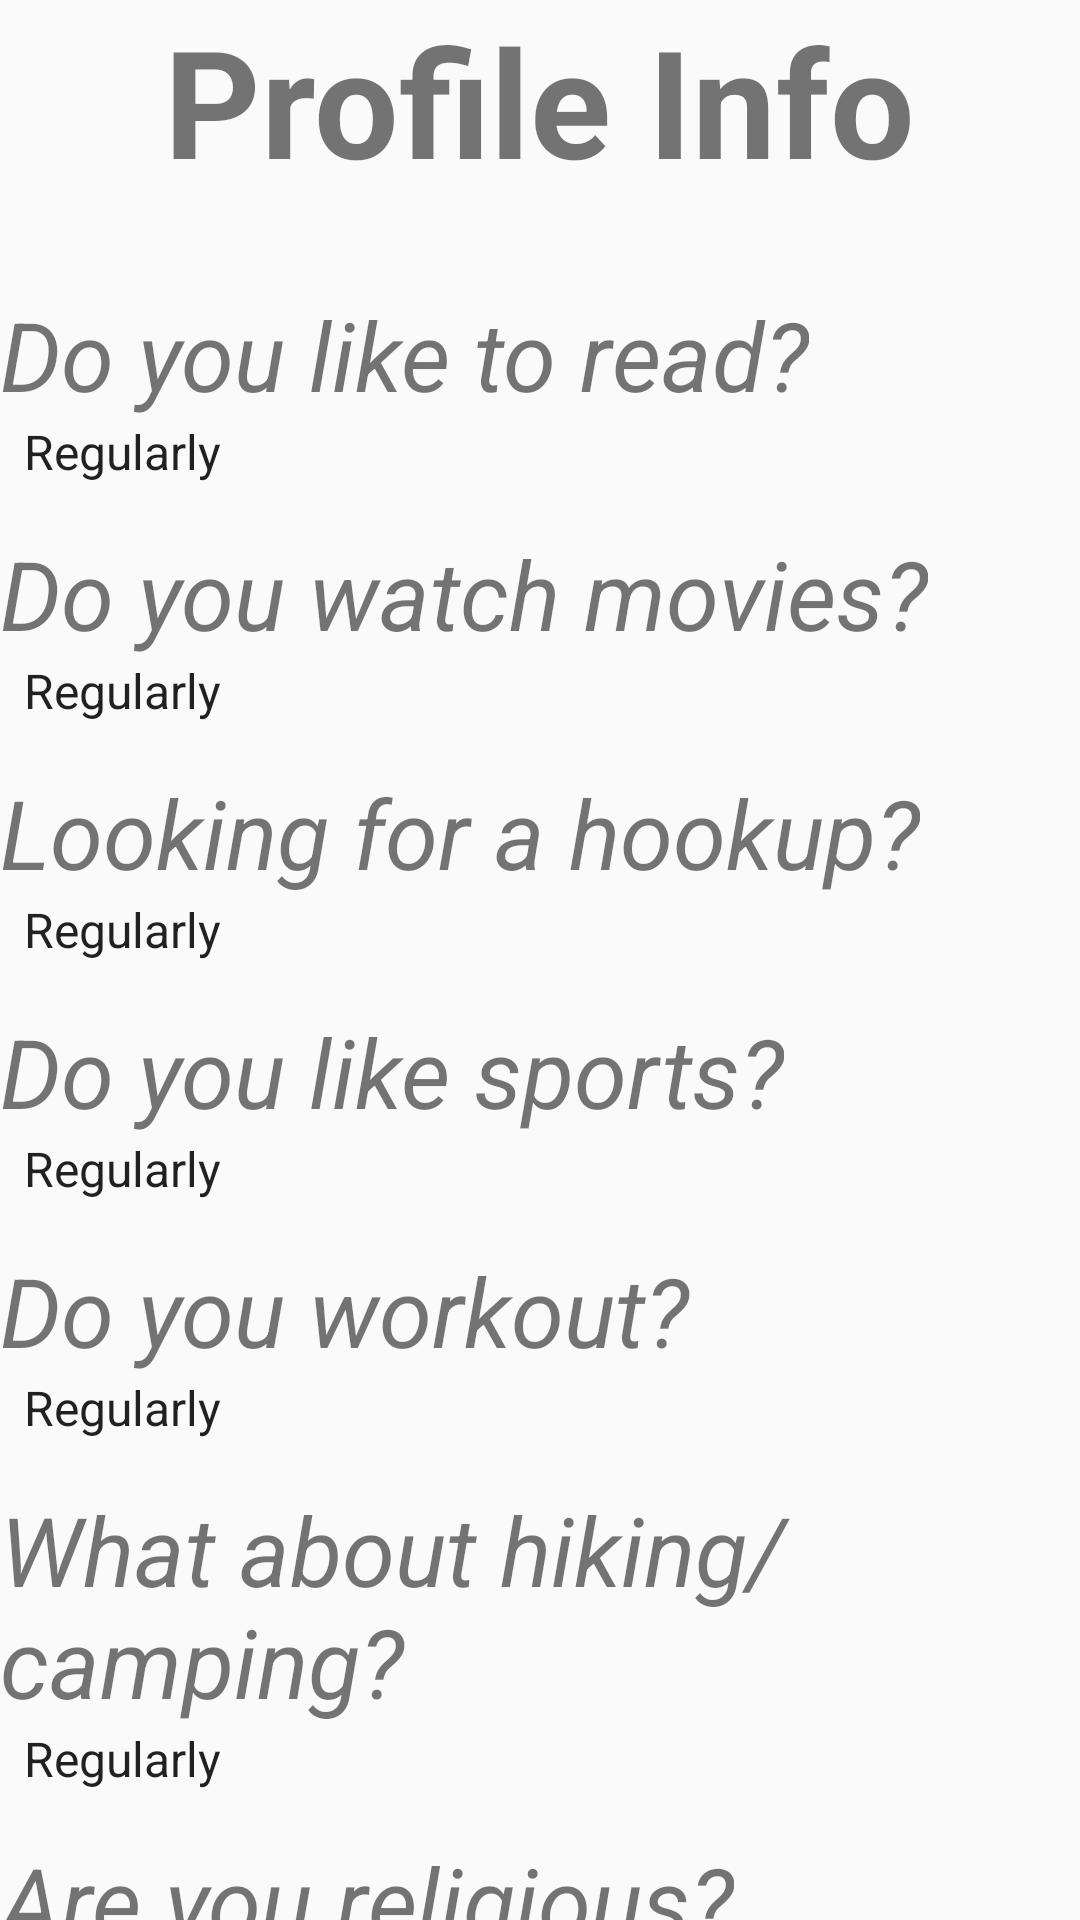

Write the Android layout XML for this screen, with the resource values it uses.
<!-- AndroidManifest.xml: application theme AppTheme -->
<!-- res/layout/personal_survey_questions.xml -->
<?xml version="1.0" encoding="utf-8"?>
<LinearLayout
    xmlns:android="http://schemas.android.com/apk/res/android"
    xmlns:app="http://schemas.android.com/apk/res-auto"
    xmlns:tools="http://schemas.android.com/tools"
    android:orientation="vertical"
    android:layout_width="match_parent"
    android:layout_height="match_parent">

    <TextView
        android:layout_width="wrap_content"
        android:layout_height="wrap_content"
        android:text="@string/profile_survey"
        android:layout_gravity="center"
        android:textAlignment="center"
        android:textSize="50sp"
        android:paddingBottom="30dp"
        android:textStyle="bold"/>

    <TextView
        android:id="@+id/read_floating_view"
        android:layout_width="wrap_content"
        android:layout_height="wrap_content"
        android:text="@string/read"
        android:textSize="32sp"
        android:textStyle="italic"/>

    <Spinner
        android:id="@+id/read_spinner"
        android:layout_width="400dp"
        android:layout_height="wrap_content"
        android:paddingBottom="15dp"
        android:entries="@array/survey_personal_answers"
        android:prompt="@string/spinner_prompt">
    </Spinner>

    <TextView
        android:id="@+id/movies_floating_view"
        android:layout_width="wrap_content"
        android:layout_height="wrap_content"
        android:textSize="32sp"
        android:text="@string/movies"
        android:textStyle="italic"/>

    <Spinner
        android:id="@+id/movies_spinner"
        android:layout_width="400dp"
        android:layout_height="wrap_content"
        android:paddingBottom="15dp"
        android:entries="@array/survey_personal_answers"
        android:prompt="@string/spinner_prompt">
    </Spinner>

    <TextView
        android:id="@+id/hookup_floating_view"
        android:layout_width="wrap_content"
        android:layout_height="wrap_content"
        android:textSize="32sp"
        android:text="@string/hookup"
        android:textStyle="italic"/>

    <Spinner
        android:id="@+id/hookup_spinner"
        android:layout_width="400dp"
        android:layout_height="wrap_content"
        android:paddingBottom="15dp"
        android:entries="@array/survey_personal_answers"
        android:prompt="@string/spinner_prompt">
    </Spinner>

    <TextView
        android:id="@+id/sports_floating_view"
        android:layout_width="wrap_content"
        android:layout_height="wrap_content"
        android:textSize="32sp"
        android:text="@string/sports"
        android:textStyle="italic"/>

    <Spinner
        android:id="@+id/sports_spinner"
        android:layout_width="400dp"
        android:layout_height="wrap_content"
        android:paddingBottom="15dp"
        android:entries="@array/survey_personal_answers"
        android:prompt="@string/spinner_prompt">
    </Spinner>

    <TextView
        android:id="@+id/workout_floating_view"
        android:layout_width="wrap_content"
        android:layout_height="wrap_content"
        android:textSize="32sp"
        android:text="@string/workout"
        android:textStyle="italic"/>

    <Spinner
        android:id="@+id/workout_spinner"
        android:layout_width="400dp"
        android:layout_height="wrap_content"
        android:paddingBottom="15dp"
        android:entries="@array/survey_personal_answers"
        android:prompt="@string/spinner_prompt">
    </Spinner>

    <TextView
        android:id="@+id/hiking_floating_view"
        android:layout_width="wrap_content"
        android:layout_height="wrap_content"
        android:textSize="32sp"
        android:text="@string/hiking"
        android:textStyle="italic"/>

    <Spinner
        android:id="@+id/hiking_spinner"
        android:layout_width="400dp"
        android:layout_height="wrap_content"
        android:paddingBottom="15dp"
        android:entries="@array/survey_personal_answers"
        android:prompt="@string/spinner_prompt">
    </Spinner>

    <TextView
        android:id="@+id/religious_floating_view"
        android:layout_width="wrap_content"
        android:layout_height="wrap_content"
        android:textSize="32sp"
        android:text="@string/religious"
        android:textStyle="italic"/>

    <Spinner
        android:id="@+id/religious_spinner"
        android:layout_width="400dp"
        android:layout_height="wrap_content"
        android:paddingBottom="15dp"
        android:entries="@array/survey_personal_answers"
        android:prompt="@string/spinner_prompt">
    </Spinner>

    <TextView
        android:id="@+id/social_floating_view"
        android:layout_width="wrap_content"
        android:layout_height="wrap_content"
        android:textSize="32sp"
        android:text="@string/social"
        android:textStyle="italic"/>

    <Spinner
        android:id="@+id/social_spinner"
        android:layout_width="400dp"
        android:layout_height="wrap_content"
        android:paddingBottom="15dp"
        android:entries="@array/survey_personal_answers"
        android:prompt="@string/spinner_prompt">
    </Spinner>

    <TextView
        android:id="@+id/drink_floating_view"
        android:layout_width="wrap_content"
        android:layout_height="wrap_content"
        android:textSize="32sp"
        android:text="@string/drink"
        android:textStyle="italic"/>

    <Spinner
        android:id="@+id/drink_spinner"
        android:layout_width="400dp"
        android:layout_height="wrap_content"
        android:paddingBottom="15dp"
        android:entries="@array/survey_personal_answers"
        android:prompt="@string/spinner_prompt">
    </Spinner>

    <TextView
        android:id="@+id/smoke_floating_view"
        android:layout_width="wrap_content"
        android:layout_height="wrap_content"
        android:textSize="32sp"
        android:text="@string/smoke"
        android:textStyle="italic"/>

    <Spinner
        android:id="@+id/smoke_spinner"
        android:layout_width="400dp"
        android:layout_height="wrap_content"
        android:paddingBottom="15dp"
        android:entries="@array/survey_personal_answers"
        android:prompt="@string/spinner_prompt">
    </Spinner>

    <TextView
        android:id="@+id/music_floating_view"
        android:layout_width="wrap_content"
        android:layout_height="wrap_content"
        android:textSize="32sp"
        android:text="@string/music"
        android:textStyle="italic"/>

    <Spinner
        android:id="@+id/music_spinner"
        android:layout_width="400dp"
        android:layout_height="wrap_content"
        android:paddingBottom="15dp"
        android:entries="@array/survey_personal_answers"
        android:prompt="@string/spinner_prompt">
    </Spinner>

    <Button
        android:id="@+id/submit_button"
        android:layout_width="400dp"
        android:layout_height="50dp"
        android:visibility="visible"
        android:text="@string/submit"
        android:layout_gravity="center"/>

</LinearLayout>
<!-- resources referenced by this layout -->
<resources>
  <string-array name="survey_personal_answers">
          <item>Regularly</item>
          <item>Sometimes</item>
          <item>Rarely</item>
          <item>Never</item>
      </string-array>
  <string name="drink">Do you drink?</string>
  <string name="hiking">What about hiking/camping?</string>
  <string name="hookup">Looking for a hookup?</string>
  <string name="movies">Do you watch movies?</string>
  <string name="music">Do you listen to music?</string>
  <string name="profile_survey">Profile Info</string>
  <string name="read"> Do you like to read?</string>
  <string name="religious">Are you religious?</string>
  <string name="smoke">Do you smoke/vape?</string>
  <string name="social">Do you use social media?</string>
  <string name="spinner_prompt">Choose One</string>
  <string name="sports">Do you like sports?</string>
  <string name="submit">Submit</string>
  <string name="workout">Do you workout?</string>
  <style name="AppTheme" parent="Theme.AppCompat.Light.DarkActionBar">
          
          <item name="colorPrimary">@color/colorPrimary</item>
          <item name="colorPrimaryDark">@color/colorPrimaryDark</item>
          <item name="colorAccent">@color/colorAccent</item>
      </style>
  <color name="colorPrimary">#ffa040</color>
  <color name="colorPrimaryDark">#ce7903</color>
  <color name="colorAccent">#1a9c0a</color>
</resources>
